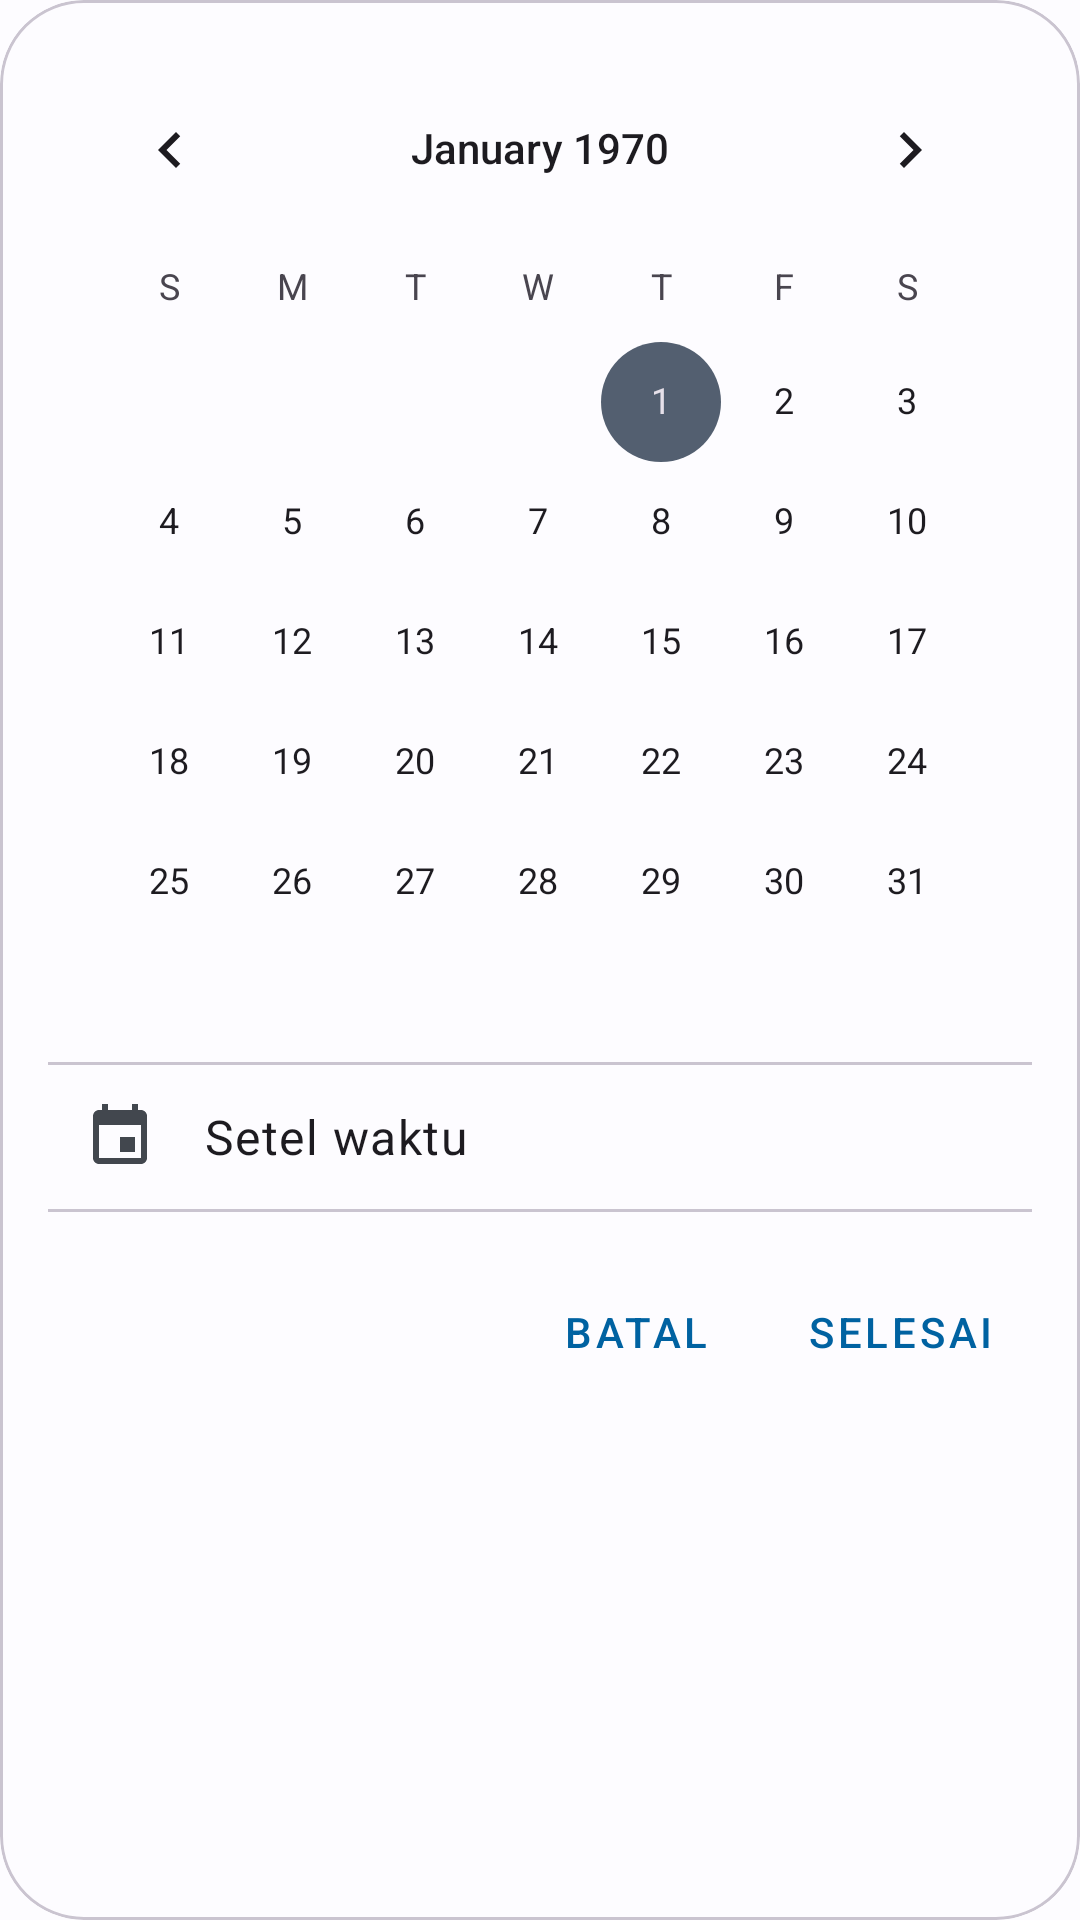

This screen was rendered from an Android layout file. Write that file and the resources it references.
<!-- AndroidManifest.xml: application theme Theme.MaTask -->
<!-- res/layout/dialog_date_time_picker.xml -->
<?xml version="1.0" encoding="utf-8"?>
<com.google.android.material.card.MaterialCardView xmlns:android="http://schemas.android.com/apk/res/android"
    xmlns:app="http://schemas.android.com/apk/res-auto"
    android:layout_width="match_parent"
    android:layout_height="wrap_content"
    app:cardCornerRadius="28dp"
    app:cardElevation="0dp">

    <LinearLayout
        android:layout_width="match_parent"
        android:layout_height="wrap_content"
        android:orientation="vertical"
        android:padding="16dp">

        <CalendarView
            android:id="@+id/calendarView"
            android:layout_width="match_parent"
            android:layout_height="wrap_content" />

        <com.google.android.material.divider.MaterialDivider
            android:layout_width="match_parent"
            android:layout_height="wrap_content" />

        <LinearLayout
            android:id="@+id/llSetTime"
            android:layout_width="match_parent"
            android:layout_height="wrap_content"
            android:background="?attr/selectableItemBackground"
            android:clickable="true"
            android:focusable="true"
            android:gravity="center_vertical"
            android:orientation="horizontal"
            android:paddingVertical="12dp">

            <ImageView
                android:layout_width="24dp"
                android:layout_height="24dp"
                android:layout_marginStart="12dp"
                android:src="@drawable/ic_deadline"
                app:tint="?attr/colorOnSurfaceVariant" />

            <TextView
                android:id="@+id/tvSelectedTime"
                android:layout_width="wrap_content"
                android:layout_height="wrap_content"
                android:layout_marginStart="16dp"
                android:text="Setel waktu"
                android:textAppearance="@style/TextAppearance.MaterialComponents.Body1" />
        </LinearLayout>

        <com.google.android.material.divider.MaterialDivider
            android:layout_width="match_parent"
            android:layout_height="wrap_content" />

        <LinearLayout
            android:layout_width="match_parent"
            android:layout_height="wrap_content"
            android:gravity="end"
            android:layout_marginTop="16dp">

            <Button
                android:id="@+id/btnCancel"
                style="@style/Widget.MaterialComponents.Button.TextButton"
                android:layout_width="wrap_content"
                android:layout_height="wrap_content"
                android:text="Batal" />

            <Button
                android:id="@+id/btnDone"
                style="@style/Widget.MaterialComponents.Button.TextButton"
                android:layout_width="wrap_content"
                android:layout_height="wrap_content"
                android:text="Selesai" />
        </LinearLayout>

    </LinearLayout>
</com.google.android.material.card.MaterialCardView>
<!-- resources referenced by this layout -->
<resources>
  <!-- drawable ic_deadline (drawable) -->
  <vector xmlns:android="http://schemas.android.com/apk/res/android"
      android:width="24dp"
      android:height="24dp"
      android:viewportWidth="24.0"
      android:viewportHeight="24.0"
      android:tint="?android:attr/textColorPrimary">
      <path
          android:fillColor="@android:color/white"
          android:pathData="M17,12h-5v5h5v-5zM16,1v2H8V1H6v2H5c-1.11,0 -1.99,0.9 -1.99,2L3,19c0,1.1 0.89,2 2,2h14c1.1,0 2,-0.9 2,-2V5c0,-1.1 -0.9,-2 -2,-2h-1V1h-2zM19,19H5V8h14v11z" />
  </vector>
  <style name="Theme.MaTask" parent="Base.Theme.MaTask" />
  <color name="md_theme_primary">#0062a1</color>
  <color name="md_theme_onPrimary">#ffffff</color>
  <color name="md_theme_primaryContainer">#d0e4ff</color>
  <color name="md_theme_onPrimaryContainer">#001d35</color>
  <color name="md_theme_secondary">#535f70</color>
  <color name="md_theme_onSecondary">#ffffff</color>
  <color name="md_theme_secondaryContainer">#d7e3f8</color>
  <color name="md_theme_onSecondaryContainer">#101c2b</color>
  <color name="md_theme_tertiary">#6b5778</color>
  <color name="md_theme_onTertiary">#ffffff</color>
  <color name="md_theme_tertiaryContainer">#f2daff</color>
  <color name="md_theme_onTertiaryContainer">#251432</color>
  <color name="md_theme_error">#ba1a1a</color>
  <color name="md_theme_onError">#ffffff</color>
  <color name="md_theme_errorContainer">#ffdad6</color>
  <color name="md_theme_onErrorContainer">#410002</color>
  <color name="md_theme_background">#fdfcff</color>
  <color name="md_theme_onBackground">#1a1c1e</color>
  <color name="md_theme_surface">#fdfcff</color>
  <color name="md_theme_onSurface">#1a1c1e</color>
  <color name="md_theme_surfaceVariant">#dfe3eb</color>
  <color name="md_theme_onSurfaceVariant">#42474e</color>
  <color name="md_theme_outline">#73777f</color>
  <color name="md_theme_inverseOnSurface">#f1f0f4</color>
  <color name="md_theme_inverseSurface">#2f3133</color>
  <color name="md_theme_inversePrimary">#9ccaff</color>
</resources>
